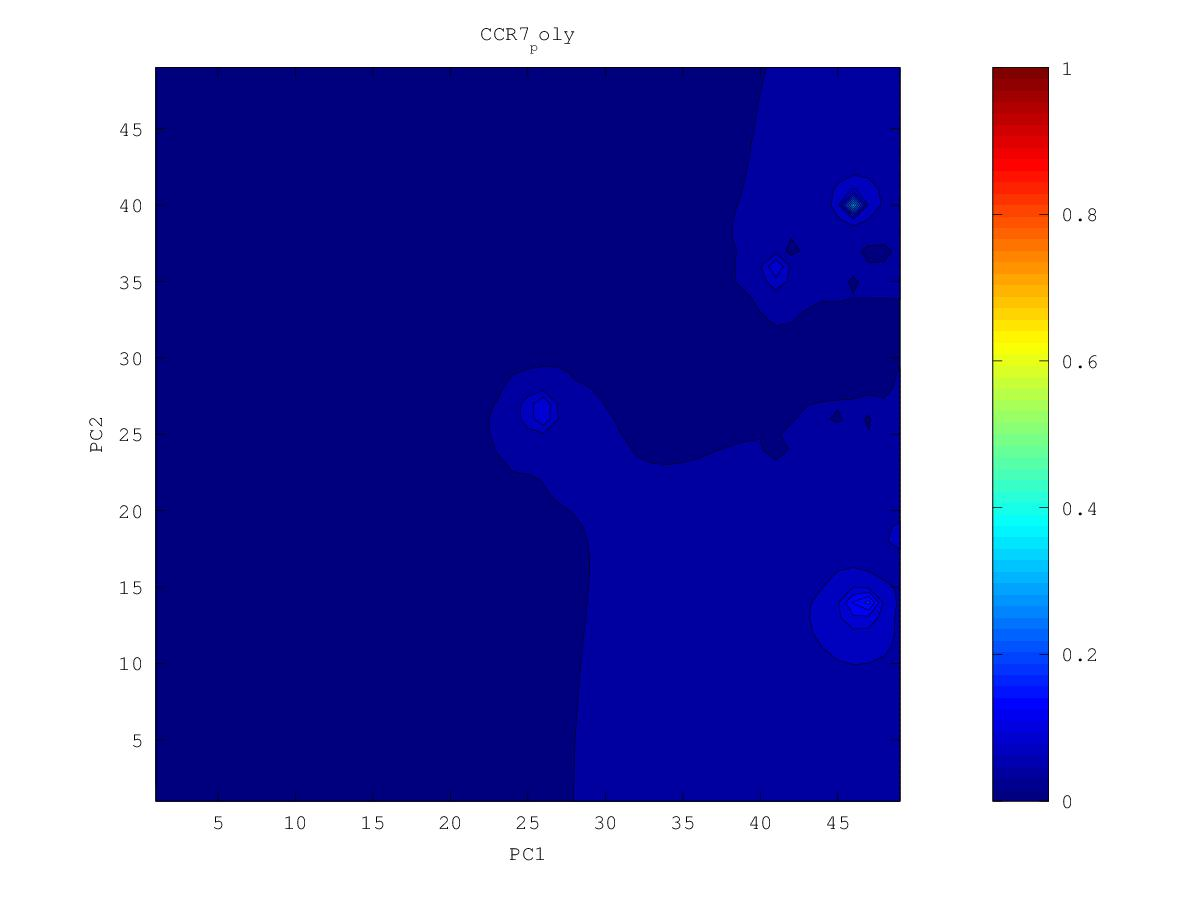

The file beside this chart, header and first rows:
0.0346102401833, 0.0353397256119, 0.0362050519221, 0.0372424343311, 0.0384944397216, 0.0399962967976, 0.0417232540523, 0.0434414649638, 0.0444569952934, 0.0437160309756, 0.0408886625037, 0.0370244477061, 0.0341272160758, 0.0328950704145, 0.0318325429357, 0.0305961115387, 0.0288213403798, 0.0257716932996, 0.0281460486845, 0.0289128944776, 0.0311801512742, 0.0339737513055, 0.0312892935882, 0.0386777969765
0.03451, 0.03531, 0.03628, 0.0375, 0.03907, 0.04115, 0.04397, 0.04765, 0.05126, 0.05113, 0.04517, 0.03573, 0.0266, 0.03197, 0.03169, 0.03052, 0.02847, 0.02396, 0.02732, 0.02748, 0.02684, 0.02625, 0.03307, 0.03383
0.03431, 0.03514, 0.03618, 0.03752, 0.03932, 0.04191, 0.04597, 0.05308, 0.06605, 0.07331, 0.05466, 0.03911, 0.02548, 0.03167, 0.0314, 0.03044, 0.02864, 0.02324, 0.0197, 0.02639, 0.02672, 0.02947, 0.03146, 0.0299
0.03399, 0.03481, 0.03585, 0.0372, 0.03904, 0.04175, 0.04623, 0.05546, 0.08588, 0.2894, 0.06408, 0.04235, 0.0354, 0.03142, 0.0298, 0.03042, 0.02865, 0.02503, 0.02569, 0.02514, 0.02312, 0.029, 0.03088, 0.03127
0.03354, 0.03432, 0.03529, 0.03653, 0.03819, 0.04049, 0.04385, 0.04909, 0.06136, 0.06977, 0.05282, 0.03753, 0.03648, 0.03167, 0.0314, 0.03092, 0.02902, 0.02741, 0.02672, 0.02676, 0.02782, 0.02942, 0.03054, 0.02994
0.03298, 0.03367, 0.03452, 0.03558, 0.03691, 0.03857, 0.04046, 0.04084, 0.0437, 0.03845, 0.04235, 0.03876, 0.03713, 0.03574, 0.03417, 0.03177, 0.026, 0.0273, 0.02674, 0.02642, 0.02814, 0.02957, 0.03042, 0.03067
0.03232, 0.0329, 0.0336, 0.03444, 0.03544, 0.03657, 0.03769, 0.03848, 0.03855, 0.0375, 0.03707, 0.03068, 0.03732, 0.03753, 0.03708, 0.03292, 0.02983, 0.02853, 0.02666, 0.02702, 0.02837, 0.02949, 0.0302, 0.03088
0.03159, 0.03204, 0.03258, 0.03322, 0.03393, 0.0347, 0.03542, 0.03586, 0.03537, 0.0334, 0.03519, 0.03228, 0.02169, 0.05135, 0.0486, 0.03611, 0.03124, 0.02986, 0.02765, 0.02809, 0.02874, 0.02919, 0.02938, 0.03007
0.0308, 0.03112, 0.0315, 0.03194, 0.03244, 0.03297, 0.03347, 0.03386, 0.03405, 0.03425, 0.03454, 0.03154, 0.04631, 0.1075, 0.07433, 0.04091, 0.03311, 0.03008, 0.02755, 0.02811, 0.02854, 0.02865, 0.0268, 0.02859
0.02997, 0.03016, 0.03038, 0.03064, 0.03095, 0.0313, 0.03167, 0.03206, 0.03249, 0.03304, 0.03388, 0.03585, 0.04274, 0.05382, 0.04454, 0.03509, 0.03035, 0.02876, 0.02816, 0.02786, 0.0279, 0.02807, 0.02822, 0.029
0.02912, 0.02916, 0.0292, 0.02926, 0.02939, 0.02959, 0.02984, 0.03017, 0.03066, 0.0313, 0.03213, 0.03339, 0.03531, 0.03681, 0.03452, 0.02751, 0.02743, 0.02422, 0.0271, 0.026, 0.02636, 0.02669, 0.02734, 0.02859
0.02827, 0.02816, 0.02798, 0.02774, 0.02762, 0.02775, 0.0278, 0.02785, 0.02854, 0.02924, 0.02975, 0.02975, 0.02597, 0.02655, 0.02779, 0.02137, 0.02243, 0.02589, 0.02643, 0.02592, 0.02589, 0.02205, 0.01961, 0.02775
0.02745, 0.02717, 0.02673, 0.02588, 0.02479, 0.02577, 0.0256, 0.01962, 0.02623, 0.02716, 0.02746, 0.02723, 0.02647, 0.02604, 0.02492, 0.02045, 0.02301, 0.02492, 0.02583, 0.02616, 0.02633, 0.0264, 0.02675, 0.02789
0.02668, 0.02625, 0.02561, 0.02447, 0.02228, 0.02421, 0.02419, 0.02385, 0.02447, 0.02519, 0.02535, 0.02493, 0.02449, 0.02461, 0.02442, 0.02386, 0.02314, 0.02426, 0.02504, 0.02569, 0.02624, 0.02669, 0.02711, 0.0276
0.026, 0.02544, 0.02453, 0.02341, 0.02329, 0.02302, 0.02187, 0.02235, 0.01965, 0.02334, 0.0234, 0.02184, 0.01828, 0.02222, 0.02321, 0.02338, 0.02338, 0.02332, 0.02326, 0.02483, 0.02582, 0.02648, 0.02679, 0.02409
0.02544, 0.02482, 0.02359, 0.01466, 0.0224, 0.02184, 0.02041, 0.02158, 0.02147, 0.02199, 0.02211, 0.02059, 0.02052, 0.0205, 0.02166, 0.02204, 0.02219, 0.02145, 0.02163, 0.02396, 0.02529, 0.02612, 0.02673, 0.02703
0.02501, 0.02446, 0.02368, 0.02282, 0.02233, 0.02003, 0.02061, 0.02131, 0.02026, 0.01994, 0.02141, 0.0212, 0.02004, 0.01738, 0.02006, 0.01771, 0.02098, 0.02047, 0.01778, 0.02322, 0.02475, 0.02519, 0.02645, 0.02785
0.02466, 0.02422, 0.02369, 0.02312, 0.02252, 0.02176, 0.02134, 0.02093, 0.02003, 0.0202, 0.02086, 0.02091, 0.0203, 0.01989, 0.01977, 0.01987, 0.01948, 0.02102, 0.02215, 0.02262, 0.02434, 0.02458, 0.0266, 0.02846
0.02435, 0.02397, 0.02354, 0.02307, 0.02256, 0.022, 0.02139, 0.02044, 0.01738, 0.01906, 0.02026, 0.02054, 0.0204, 0.02013, 0.01993, 0.02024, 0.02104, 0.02166, 0.02202, 0.02266, 0.02496, 0.02686, 0.02833, 0.02956
0.02406, 0.02372, 0.02334, 0.02292, 0.02245, 0.02192, 0.02126, 0.02027, 0.01835, 0.01853, 0.01956, 0.01999, 0.01991, 0.01689, 0.01992, 0.02068, 0.02099, 0.02137, 0.0211, 0.02426, 0.02655, 0.0285, 0.03014, 0.03128
0.02378, 0.02346, 0.02311, 0.02272, 0.02227, 0.02176, 0.02113, 0.02027, 0.01868, 0.01712, 0.01761, 0.0193, 0.01949, 0.01924, 0.01991, 0.02041, 0.02027, 0.02029, 0.02343, 0.02571, 0.02808, 0.03047, 0.03273, 0.03409
0.0235, 0.0232, 0.02287, 0.0225, 0.02207, 0.02159, 0.02101, 0.02029, 0.0194, 0.01864, 0.01807, 0.01888, 0.01892, 0.01533, 0.0196, 0.01978, 0.01705, 0.02135, 0.0241, 0.02682, 0.02957, 0.03138, 0.03653, 0.03942
0.02324, 0.02295, 0.02263, 0.02227, 0.02187, 0.02141, 0.02085, 0.02017, 0.01938, 0.01881, 0.01721, 0.01833, 0.019, 0.01904, 0.01938, 0.01907, 0.0176, 0.02153, 0.02413, 0.02753, 0.03205, 0.03907, 0.04925, 0.05423
0.02298, 0.02269, 0.02238, 0.02204, 0.02166, 0.02122, 0.02069, 0.01992, 0.01789, 0.01821, 0.01845, 0.01869, 0.01897, 0.01902, 0.019, 0.01804, 0.01893, 0.02129, 0.02052, 0.02701, 0.03297, 0.04775, 0.1077, 0.1028
0.02272, 0.02245, 0.02215, 0.02182, 0.02146, 0.02105, 0.02056, 0.01992, 0.01899, 0.01881, 0.01893, 0.01884, 0.01859, 0.01818, 0.01829, 0.01782, 0.01944, 0.02158, 0.02364, 0.02656, 0.03179, 0.04404, 0.06833, 0.06894
0.02248, 0.0222, 0.02191, 0.0216, 0.02125, 0.02088, 0.02046, 0.02, 0.01955, 0.01923, 0.01899, 0.01864, 0.01787, 0.01586, 0.01692, 0.01858, 0.01981, 0.02132, 0.02334, 0.02607, 0.02985, 0.03476, 0.04112, 0.04297
0.02223, 0.02196, 0.02168, 0.02137, 0.02104, 0.02069, 0.02032, 0.01994, 0.01956, 0.01922, 0.01887, 0.01841, 0.01751, 0.01523, 0.01609, 0.01791, 0.01916, 0.01947, 0.0219, 0.02434, 0.02669, 0.02756, 0.03096, 0.03304
0.02199, 0.02172, 0.02144, 0.02114, 0.02082, 0.02048, 0.02012, 0.01976, 0.0194, 0.01903, 0.01865, 0.01821, 0.01764, 0.01696, 0.01632, 0.01641, 0.01843, 0.0188, 0.02065, 0.02244, 0.02403, 0.02546, 0.02687, 0.02784
0.02176, 0.02149, 0.0212, 0.0209, 0.02058, 0.02024, 0.01988, 0.01951, 0.01912, 0.01872, 0.01832, 0.0179, 0.01744, 0.01698, 0.01635, 0.01643, 0.01788, 0.01872, 0.01956, 0.02044, 0.0215, 0.02246, 0.02343, 0.02433
0.02152, 0.02125, 0.02096, 0.02066, 0.02033, 0.01998, 0.01961, 0.01921, 0.01876, 0.0183, 0.01784, 0.01738, 0.01688, 0.0163, 0.01585, 0.01615, 0.01724, 0.01761, 0.01784, 0.01716, 0.01894, 0.01902, 0.02001, 0.02164
0.0213, 0.02102, 0.02073, 0.02042, 0.02008, 0.01972, 0.01933, 0.01888, 0.01834, 0.01769, 0.0171, 0.01667, 0.0159, 0.01477, 0.01452, 0.01599, 0.01663, 0.01651, 0.0159, 0.01732, 0.018, 0.01845, 0.01894, 0.01956
0.02108, 0.0208, 0.0205, 0.02018, 0.01984, 0.01947, 0.01905, 0.01857, 0.01794, 0.01682, 0.01464, 0.01593, 0.01449, 0.01428, 0.01179, 0.01534, 0.01607, 0.01626, 0.01638, 0.01671, 0.01708, 0.01737, 0.01756, 0.01767
0.02087, 0.02058, 0.02028, 0.01995, 0.0196, 0.01923, 0.0188, 0.01832, 0.01771, 0.01682, 0.01593, 0.01574, 0.01471, 0.01449, 0.01487, 0.01524, 0.01553, 0.0156, 0.01549, 0.01547, 0.01587, 0.01604, 0.0158, 0.01579
0.02066, 0.02037, 0.02006, 0.01973, 0.01938, 0.019, 0.01858, 0.01812, 0.01758, 0.01699, 0.01641, 0.01581, 0.01478, 0.01455, 0.01483, 0.0148, 0.01484, 0.01478, 0.01424, 0.01261, 0.01463, 0.0148, 0.01419, 0.01423
0.02047, 0.02017, 0.01986, 0.01953, 0.01917, 0.01879, 0.01838, 0.01793, 0.01745, 0.01694, 0.01642, 0.01587, 0.01532, 0.01489, 0.01442, 0.01331, 0.01394, 0.01396, 0.01351, 0.01302, 0.01359, 0.01374, 0.01364, 0.01361
0.02028, 0.01998, 0.01967, 0.01933, 0.01897, 0.01859, 0.01818, 0.01775, 0.01729, 0.01681, 0.0163, 0.01579, 0.01526, 0.01472, 0.01407, 0.01309, 0.01325, 0.01313, 0.01273, 0.01199, 0.01266, 0.01267, 0.01253, 0.01237
0.02011, 0.0198, 0.01948, 0.01914, 0.01878, 0.0184, 0.018, 0.01757, 0.01711, 0.01663, 0.01612, 0.01559, 0.01503, 0.01442, 0.01373, 0.01305, 0.01252, 0.01174, 0.01208, 0.01194, 0.01179, 0.01156, 0.01124, 0.0109
0.01994, 0.01964, 0.01931, 0.01897, 0.01861, 0.01822, 0.01782, 0.01738, 0.01692, 0.01643, 0.01591, 0.01535, 0.01473, 0.01404, 0.01317, 0.01089, 0.01181, 0.01124, 0.0113, 0.01103, 0.01079, 0.01038, 0.009812, 0.009303
0.01979, 0.01949, 0.01916, 0.01881, 0.01845, 0.01806, 0.01765, 0.01721, 0.01674, 0.01624, 0.0157, 0.0151, 0.01443, 0.01362, 0.01268, 0.01191, 0.01164, 0.01117, 0.01036, 0.009198, 0.009744, 0.009232, 0.00815, 0.007505
0.01966, 0.01935, 0.01902, 0.01867, 0.0183, 0.01791, 0.01749, 0.01705, 0.01657, 0.01606, 0.0155, 0.01489, 0.01417, 0.01324, 0.01023, 0.01167, 0.0114, 0.0107, 0.009326, 0.008951, 0.008836, 0.008212, 0.007067, 0.006093
0.01953, 0.01922, 0.01889, 0.01854, 0.01817, 0.01777, 0.01735, 0.01691, 0.01643, 0.01591, 0.01534, 0.01472, 0.01401, 0.01318, 0.01224, 0.01169, 0.0111, 0.01031, 0.009317, 0.008328, 0.00768, 0.0074, 0.006127, 0.005499
0.01942, 0.01911, 0.01878, 0.01843, 0.01805, 0.01766, 0.01724, 0.01679, 0.0163, 0.01578, 0.01522, 0.0146, 0.01391, 0.01316, 0.01238, 0.01159, 0.01075, 0.009867, 0.008764, 0.006534, 0.007442, 0.007086, 0.006354, 0.005363
0.01933, 0.01901, 0.01868, 0.01833, 0.01796, 0.01756, 0.01714, 0.0167, 0.01621, 0.01569, 0.01513, 0.01452, 0.01385, 0.01312, 0.01231, 0.01135, 0.01004, 0.009345, 0.007857, 0.007487, 0.007283, 0.006586, 0.005957, 0.005039
0.01924, 0.01893, 0.0186, 0.01825, 0.01788, 0.01749, 0.01708, 0.01663, 0.01615, 0.01564, 0.01508, 0.01448, 0.01382, 0.0131, 0.01227, 0.01127, 0.00981, 0.008995, 0.00835, 0.007472, 0.006567, 0.004909, 0.004969, 0.005511
0.01918, 0.01887, 0.01854, 0.0182, 0.01783, 0.01744, 0.01703, 0.01659, 0.01612, 0.01562, 0.01508, 0.01449, 0.01385, 0.01314, 0.01235, 0.01143, 0.01034, 0.008623, 0.008096, 0.008064, 0.007335, 0.006371, 0.005276, 0.004377
0.01912, 0.01882, 0.0185, 0.01816, 0.0178, 0.01742, 0.01701, 0.01658, 0.01612, 0.01563, 0.01511, 0.01454, 0.01392, 0.01325, 0.01251, 0.01168, 0.01074, 0.009699, 0.008945, 0.008283, 0.007908, 0.007199, 0.006248, 0.005747
0.01909, 0.01878, 0.01847, 0.01813, 0.01778, 0.01741, 0.01702, 0.0166, 0.01615, 0.01568, 0.01517, 0.01463, 0.01405, 0.01342, 0.01273, 0.01198, 0.01115, 0.01021, 0.009304, 0.00844, 0.008487, 0.007998, 0.006719, 0.006469
0.01906, 0.01877, 0.01846, 0.01813, 0.01779, 0.01742, 0.01704, 0.01664, 0.01621, 0.01576, 0.01528, 0.01476, 0.01422, 0.01363, 0.01301, 0.01233, 0.01158, 0.0106, 0.008933, 0.009616, 0.009333, 0.008882, 0.008293, 0.008023
0.01905, 0.01876, 0.01846, 0.01814, 0.01781, 0.01746, 0.01709, 0.0167, 0.01629, 0.01586, 0.01541, 0.01493, 0.01442, 0.01388, 0.01332, 0.01272, 0.01209, 0.01141, 0.01083, 0.01049, 0.01016, 0.009808, 0.009471, 0.009199
